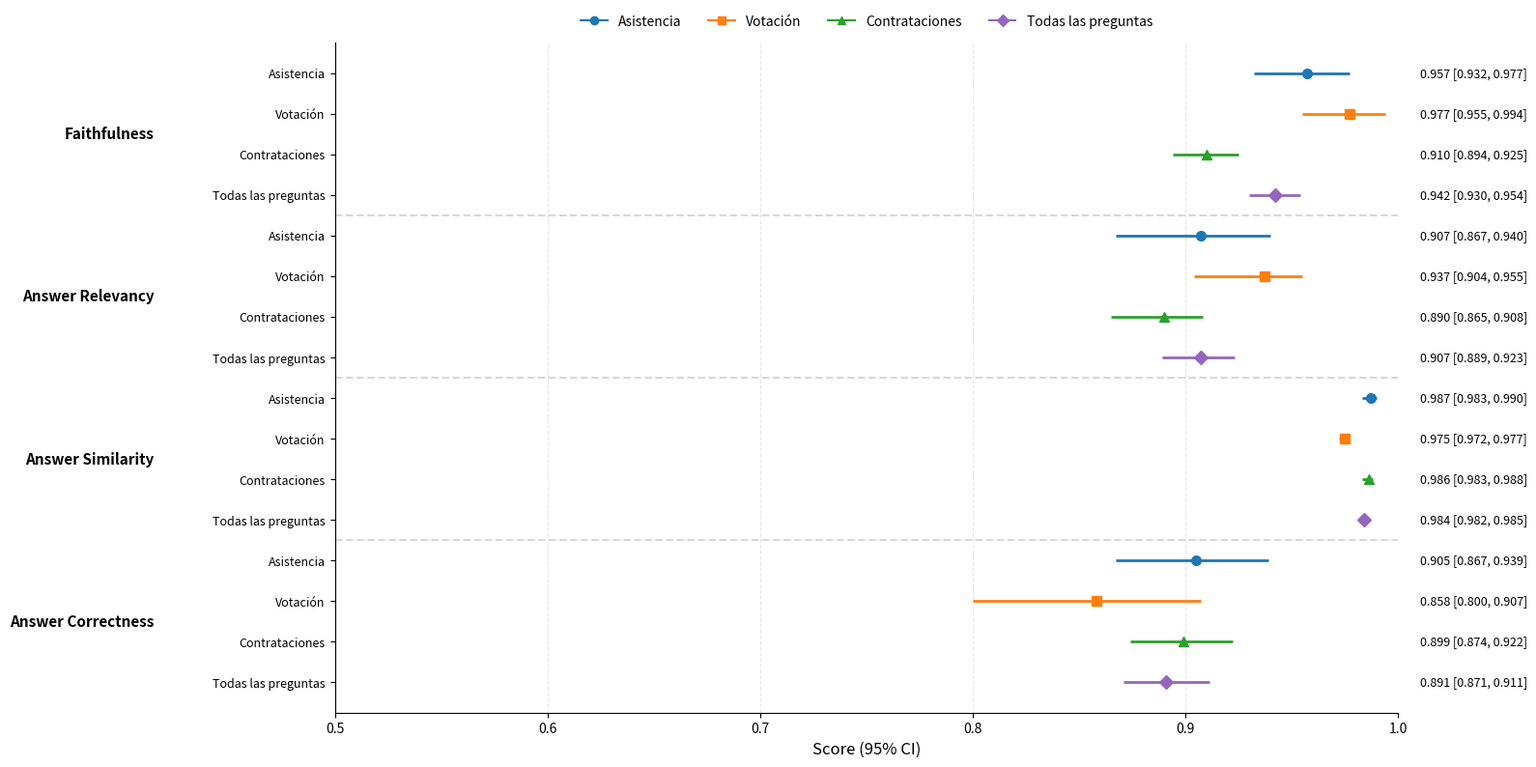
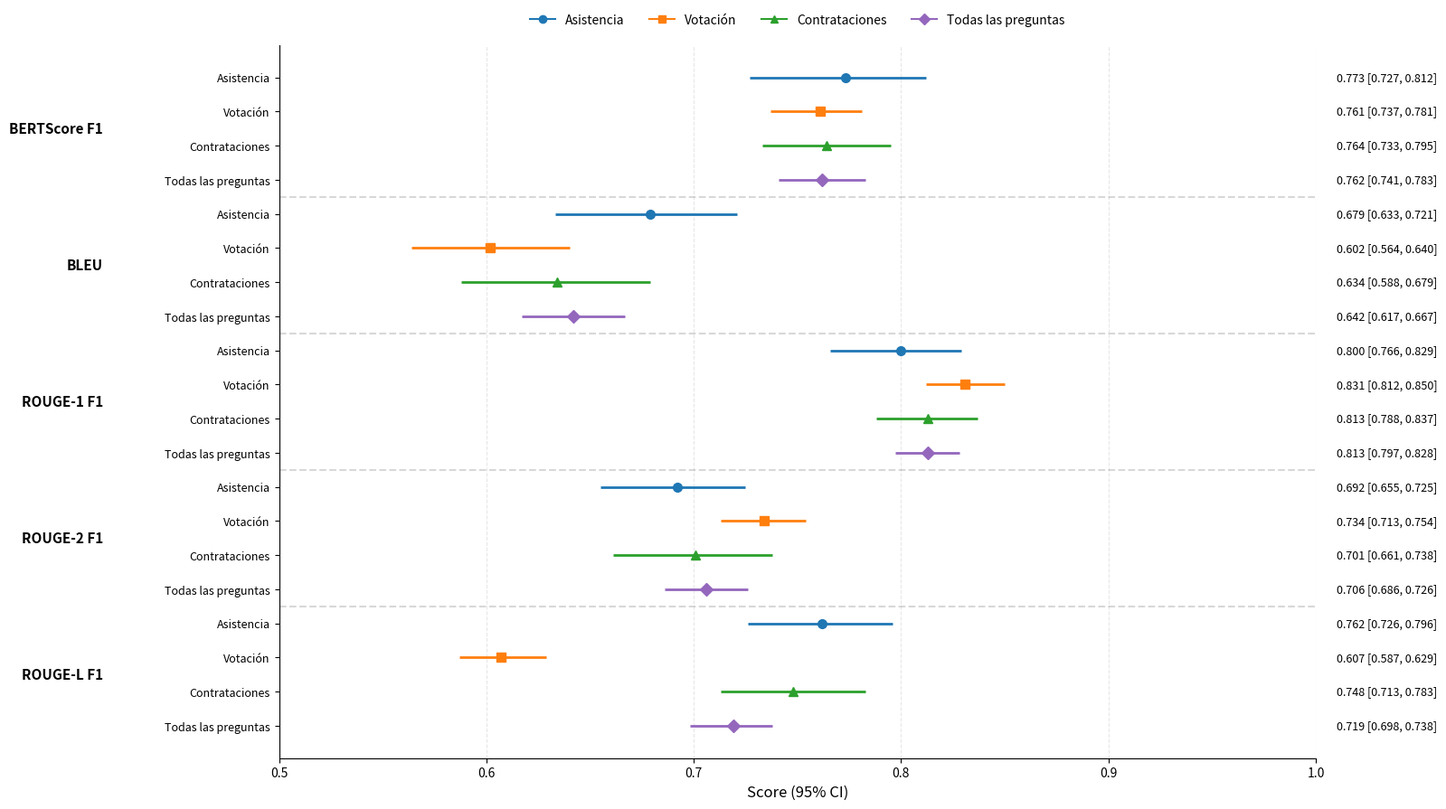

Here is the Python script that generated these plots, in order:
from collections import defaultdict

import matplotlib.pyplot as plt
import numpy as np

rows = [
    ("Asistencia", "Faithfulness", 0.957, 0.932, 0.977),
    ("Votación", "Faithfulness", 0.977, 0.955, 0.994),
    ("Contrataciones", "Faithfulness", 0.910, 0.894, 0.925),
    ("Todas las preguntas", "Faithfulness", 0.942, 0.930, 0.954),
    ("Asistencia", "Answer Relevancy", 0.907, 0.867, 0.940),
    ("Votación", "Answer Relevancy", 0.937, 0.904, 0.955),
    ("Contrataciones", "Answer Relevancy", 0.890, 0.865, 0.908),
    ("Todas las preguntas", "Answer Relevancy", 0.907, 0.889, 0.923),
    ("Asistencia", "Answer Similarity", 0.987, 0.983, 0.990),
    ("Votación", "Answer Similarity", 0.975, 0.972, 0.977),
    ("Contrataciones", "Answer Similarity", 0.986, 0.983, 0.988),
    ("Todas las preguntas", "Answer Similarity", 0.984, 0.982, 0.985),
    ("Asistencia", "Answer Correctness", 0.905, 0.867, 0.939),
    ("Votación", "Answer Correctness", 0.858, 0.800, 0.907),
    ("Contrataciones", "Answer Correctness", 0.899, 0.874, 0.922),
    ("Todas las preguntas", "Answer Correctness", 0.891, 0.871, 0.911),
    ("Asistencia", "BERTScore F1", 0.773, 0.727, 0.812),
    ("Votación", "BERTScore F1", 0.761, 0.737, 0.781),
    ("Contrataciones", "BERTScore F1", 0.764, 0.733, 0.795),
    ("Todas las preguntas", "BERTScore F1", 0.762, 0.741, 0.783),
    ("Asistencia", "BLEU", 0.679, 0.633, 0.721),
    ("Votación", "BLEU", 0.602, 0.564, 0.640),
    ("Contrataciones", "BLEU", 0.634, 0.588, 0.679),
    ("Todas las preguntas", "BLEU", 0.642, 0.617, 0.667),
    ("Asistencia", "ROUGE-1 F1", 0.800, 0.766, 0.829),
    ("Votación", "ROUGE-1 F1", 0.831, 0.812, 0.850),
    ("Contrataciones", "ROUGE-1 F1", 0.813, 0.788, 0.837),
    ("Todas las preguntas", "ROUGE-1 F1", 0.813, 0.797, 0.828),
    ("Asistencia", "ROUGE-2 F1", 0.692, 0.655, 0.725),
    ("Votación", "ROUGE-2 F1", 0.734, 0.713, 0.754),
    ("Contrataciones", "ROUGE-2 F1", 0.701, 0.661, 0.738),
    ("Todas las preguntas", "ROUGE-2 F1", 0.706, 0.686, 0.726),
    ("Asistencia", "ROUGE-L F1", 0.762, 0.726, 0.796),
    ("Votación", "ROUGE-L F1", 0.607, 0.587, 0.629),
    ("Contrataciones", "ROUGE-L F1", 0.748, 0.713, 0.783),
    ("Todas las preguntas", "ROUGE-L F1", 0.719, 0.698, 0.738),
]

domain_order = ["Asistencia", "Votación", "Contrataciones", "Todas las preguntas"]

colors = {
    "Asistencia": "#1f77b4",
    "Votación": "#ff7f0e",
    "Contrataciones": "#2ca02c",
    "Todas las preguntas": "#9467bd",
}

markers = {
    "Asistencia": "o",
    "Votación": "s",
    "Contrataciones": "^",
    "Todas las preguntas": "D",
}


def plot_metrics(selected_metrics, filename, xlim, figsize):
    grouped = defaultdict(list)

    for domain, metric, mean, low, high in rows:
        if metric in selected_metrics:
            grouped[metric].append((domain, mean, low, high))

    plot_data = []
    y_labels = []
    metric_positions = {}
    separators = []
    idx = 0

    for metric in selected_metrics:
        group_sorted = sorted(grouped[metric], key=lambda x: domain_order.index(x[0]))

        metric_positions[metric] = []

        for domain, mean, low, high in group_sorted:
            plot_data.append((domain, metric, mean, low, high))
            y_labels.append(domain)
            metric_positions[metric].append(idx)
            idx += 1

        separators.append(idx - 0.5)

    y = np.arange(len(plot_data))[::-1]
    fig, ax = plt.subplots(figsize=figsize)

    for i, (domain, metric, mean, low, high) in enumerate(plot_data):
        yy = y[i]

        ax.errorbar(
            mean,
            yy,
            xerr=[[mean - low], [high - mean]],
            fmt=markers[domain],
            color=colors[domain],
            markersize=7,
            linewidth=2,
        )

        ax.text(
            1.02,
            yy,
            f"{mean:.3f} [{low:.3f}, {high:.3f}]",
            transform=ax.get_yaxis_transform(),
            va="center",
            fontsize=9,
        )

    for metric, indices in metric_positions.items():
        y_pos = np.mean([y[i] for i in indices])

        ax.text(
            -0.17,
            y_pos,
            metric,
            transform=ax.get_yaxis_transform(),
            ha="right",
            va="center",
            fontsize=11,
            fontweight="bold",
        )

    for sep in separators[:-1]:
        ax.axhline(y=sep, color="gray", linestyle="--", alpha=0.3)

    ax.set_yticks(y)
    ax.set_yticklabels(y_labels, fontsize=9)

    ax.set_xlabel("Score (95% CI)", fontsize=12)
    ax.set_xlim(*xlim)

    ax.grid(axis="x", linestyle="--", alpha=0.3)

    for domain in colors:
        ax.plot([], [], marker=markers[domain], color=colors[domain], label=domain)

    ax.legend(
        loc="upper center",
        bbox_to_anchor=(0.5, 1.06),
        ncol=4,
        frameon=False,
    )

    ax.spines["top"].set_visible(False)
    ax.spines["right"].set_visible(False)

    plt.subplots_adjust(left=0.36, right=0.74)
    plt.tight_layout()
    plt.savefig(filename, dpi=300, bbox_inches="tight")
    plt.show()


# =========================
# GRÁFICO 1: RAGAS
# =========================
ragas_metrics = [
    "Faithfulness",
    "Answer Relevancy",
    "Answer Similarity",
    "Answer Correctness",
]

plot_metrics(
    selected_metrics=ragas_metrics,
    filename="11_llm_split_ragas.png",
    xlim=(0.50, 1.00),
    figsize=(15, 8),
)


# =========================
# GRÁFICO 2: MÉTRICAS CLÁSICAS
# =========================
classic_metrics = [
    "BERTScore F1",
    "BLEU",
    "ROUGE-1 F1",
    "ROUGE-2 F1",
    "ROUGE-L F1",
]

plot_metrics(
    selected_metrics=classic_metrics,
    filename="11_llm_split_classic.png",
    xlim=(0.50, 1.00),
    figsize=(15, 9),
)
